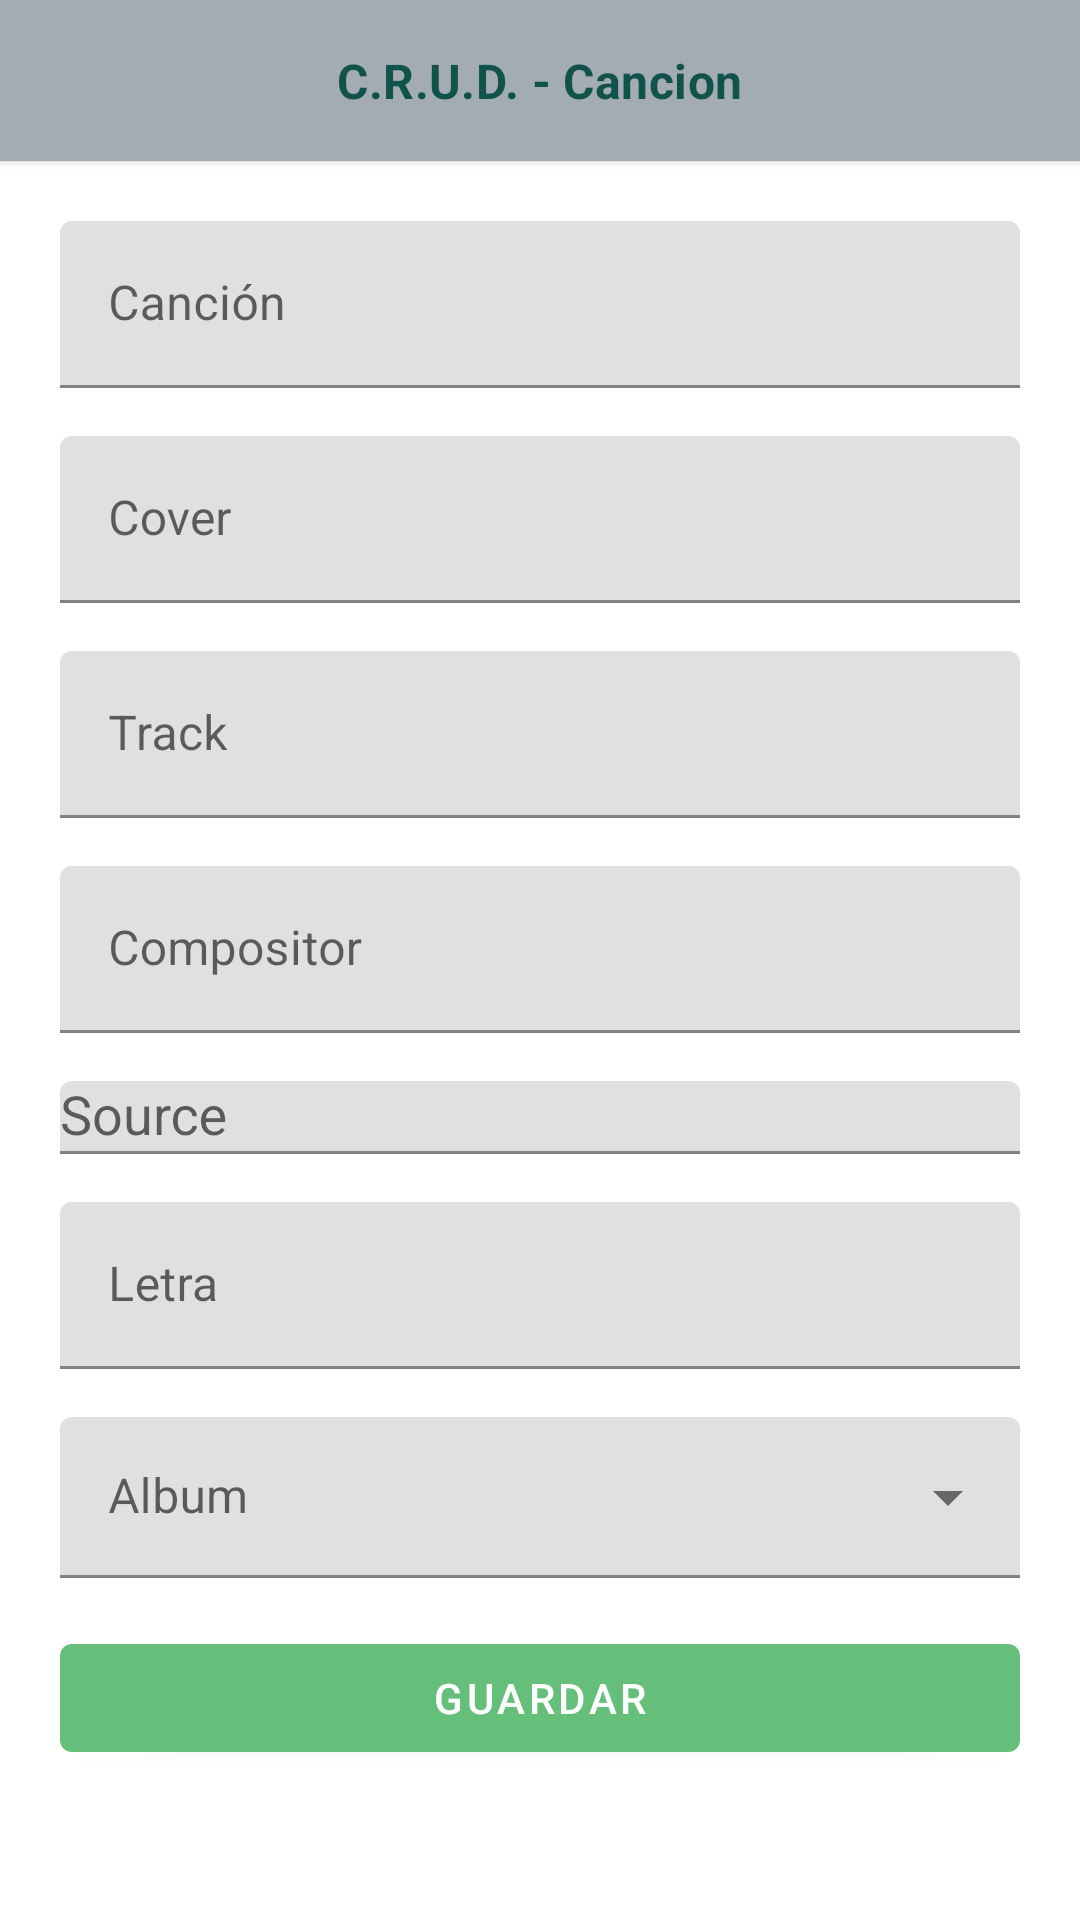

Here is an Android app screen rendered from its layout file. Give the layout XML and the strings, colors and styles it references.
<!-- AndroidManifest.xml: application theme Theme.Music -->
<!-- res/layout/activity_crudsong.xml -->
<?xml version="1.0" encoding="utf-8"?>
<androidx.constraintlayout.widget.ConstraintLayout xmlns:android="http://schemas.android.com/apk/res/android"
    xmlns:app="http://schemas.android.com/apk/res-auto"
    xmlns:tools="http://schemas.android.com/tools"
    android:layout_width="match_parent"
    android:layout_height="match_parent"
    tools:context=".CRUDSongActivity">
    <RelativeLayout
        android:id="@+id/rlTitle"
        android:layout_width="match_parent"
        android:layout_height="wrap_content"
        android:padding="16dp"
        android:gravity="center|start"
        app:layout_constraintTop_toTopOf="parent"
        android:background="@color/app_action_normal"
        android:elevation="2dp"
        >

        <ImageView
            android:id="@+id/ivBack"
            android:layout_width="wrap_content"
            android:layout_height="wrap_content"
            android:layout_alignParentStart="true"
            android:src="@drawable/ic_back_arrow" />

        <TextView
            style="@style/TextAppearance.MaterialComponents.Subtitle1"
            android:layout_width="wrap_content"
            android:layout_height="wrap_content"
            android:layout_centerInParent="true"
            android:fontFamily="@font/chakra_petch_medium"
            android:text="C.R.U.D. - Cancion"
            android:textColor="@color/app_primary_text"
            android:textStyle="bold" />
    </RelativeLayout>
    <ScrollView
        android:layout_width="match_parent"
        android:layout_height="wrap_content"
        app:layout_constraintTop_toBottomOf="@+id/rlTitle"
        >
        <LinearLayout
            android:layout_width="match_parent"
            android:layout_height="wrap_content"

            android:orientation="vertical"
            android:padding="20dp">
            <com.google.android.material.textfield.TextInputLayout
                android:id="@+id/tilName"
                android:layout_width="match_parent"
                android:layout_height="wrap_content"
                android:hint="Canción">
                <com.google.android.material.textfield.TextInputEditText
                    android:id="@+id/etName"
                    android:layout_width="match_parent"
                    android:layout_height="wrap_content" />
            </com.google.android.material.textfield.TextInputLayout>
            <Space
                android:layout_width="wrap_content"
                android:layout_height="@dimen/space_height" />
            <com.google.android.material.textfield.TextInputLayout
                android:id="@+id/tilImage"
                android:layout_width="match_parent"
                android:layout_height="wrap_content"
                android:hint="Cover">
                <com.google.android.material.textfield.TextInputEditText
                    android:id="@+id/etImage"
                    android:layout_width="match_parent"
                    android:layout_height="wrap_content" />
            </com.google.android.material.textfield.TextInputLayout>
            <Space
                android:layout_width="wrap_content"
                android:layout_height="@dimen/space_height" />
            <com.google.android.material.textfield.TextInputLayout
                android:id="@+id/tilTrack"
                android:layout_width="match_parent"
                android:layout_height="wrap_content"
                android:hint="Track">
                <com.google.android.material.textfield.TextInputEditText
                    android:id="@+id/etTrack"
                    android:inputType="number"
                    android:layout_width="match_parent"
                    android:layout_height="wrap_content" />
            </com.google.android.material.textfield.TextInputLayout>
            <Space
                android:layout_width="wrap_content"
                android:layout_height="@dimen/space_height" />
            <com.google.android.material.textfield.TextInputLayout
                android:id="@+id/tilComposer"
                android:layout_width="match_parent"
                android:layout_height="wrap_content"
                android:hint="Compositor">
                <com.google.android.material.textfield.TextInputEditText
                    android:id="@+id/etComposer"
                    android:layout_width="match_parent"
                    android:layout_height="wrap_content" />
            </com.google.android.material.textfield.TextInputLayout>
            <Space
                android:layout_width="wrap_content"
                android:layout_height="@dimen/space_height" />
            <com.google.android.material.textfield.TextInputLayout
                android:id="@+id/tilUrl"
                android:layout_width="match_parent"
                android:layout_height="wrap_content"
                android:hint="Source"
                >
                <AutoCompleteTextView
                    android:id="@+id/matSource"
                    android:layout_width="match_parent"
                    android:layout_height="wrap_content"
                    android:completionThreshold="3"
                    android:imeOptions="actionDone"
                    android:inputType="text"
                    style="@style/ThemeOverlay.Material3.AutoCompleteTextView"
                    />
            </com.google.android.material.textfield.TextInputLayout>
            <Space
                android:layout_width="wrap_content"
                android:layout_height="@dimen/space_height" />
            <com.google.android.material.textfield.TextInputLayout
                android:id="@+id/tilLyrics"
                android:layout_width="match_parent"
                android:layout_height="wrap_content"
                android:hint="Letra">
                <com.google.android.material.textfield.TextInputEditText
                    android:id="@+id/etLyrics"
                    android:layout_width="match_parent"
                    android:layout_height="wrap_content"
                    android:maxLines="5"
                    />
            </com.google.android.material.textfield.TextInputLayout>
            <Space
                android:layout_width="wrap_content"
                android:layout_height="@dimen/space_height" />
            <com.google.android.material.textfield.TextInputLayout
                android:id="@+id/tilAlbum"
                android:layout_width="match_parent"
                android:layout_height="wrap_content"
                app:startIconDrawable="@drawable/ic_album"
                android:hint="Album"
                style="@style/Widget.MaterialComponents.TextInputLayout.FilledBox.Dense.ExposedDropdownMenu"
                >
                <com.google.android.material.textfield.MaterialAutoCompleteTextView
                    android:id="@+id/matAlbum"
                    android:layout_width="match_parent"
                    android:layout_height="wrap_content"
                    android:inputType="none"
                    />
            </com.google.android.material.textfield.TextInputLayout>
            <Space
                android:layout_width="wrap_content"
                android:layout_height="@dimen/space_height" />
            <com.google.android.material.button.MaterialButton
                android:id="@+id/btnSave"
                android:layout_width="match_parent"
                android:layout_height="wrap_content"
                android:text="Guardar"
                android:textSize="14dp"
                app:backgroundTint="@color/app_bg_hover"
                app:tint="@color/black"
                android:layout_gravity="center"
                android:gravity="center"
                />
        </LinearLayout>
    </ScrollView>

</androidx.constraintlayout.widget.ConstraintLayout>
<!-- resources referenced by this layout -->
<resources>
  <color name="app_action_normal">#A3ABB4</color>
  <color name="app_bg_hover">#65BF7A</color>
  <color name="app_primary_text">#11534B</color>
  <color name="black">#FF000000</color>
  <dimen name="space_height">16dp</dimen>
  <style name="Theme.Music" parent="Theme.MaterialComponents.DayNight.NoActionBar">
          
          <item name="colorPrimary">@color/purple_500</item>
          <item name="colorPrimaryVariant">@color/purple_700</item>
          <item name="colorOnPrimary">@color/white</item>
          
          <item name="colorSecondary">@color/teal_200</item>
          <item name="colorSecondaryVariant">@color/teal_700</item>
          <item name="colorOnSecondary">@color/black</item>
          
          <item name="android:statusBarColor" tools:targetApi="l">?attr/colorPrimaryVariant</item>
          
      </style>
  <color name="purple_500">#FF6200EE</color>
  <color name="purple_700">#FF3700B3</color>
  <color name="white">#FFFFFFFF</color>
  <color name="teal_200">#FF03DAC5</color>
  <color name="teal_700">#FF018786</color>
</resources>
